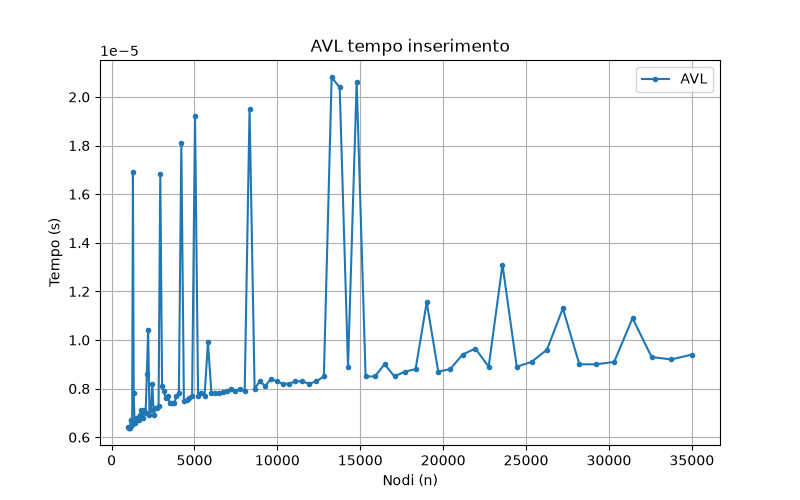

Values plotted in this chart, from the file beside it:
n, 1000, 1037, 1074, 1114, 1154, 1197, 1240, 1286, 1333, 1382, 1432, 1484, 1539, 1595, 1653, 1714, 1776, 1841, 1909, 1979, 2051, 2126, 2204
AVL, 6.400001439033076e-06, 6.399999620043673e-06, 6.399999620043673e-06, 6.399999620043673e-06, 6.70000008540228e-06, 6.70000008540228e-06, 6.50000038149301e-06, 1.6900000446185004e-05, 7.79999936639797e-06, 6.699999175907578e-06, 6.599999323952943e-06, 6.800000846851617e-06, 6.799999937356915e-06, 6.7999990278622136e-06, 6.70000008540228e-06, 6.8999997893115506e-06, 7.099999493220821e-06, 7.050000021990854e-06, 6.800000846851617e-06, 7.099999493220821e-06, 7.0000005507608876e-06, 8.600000001024455e-06, 1.0399999155197293e-05
